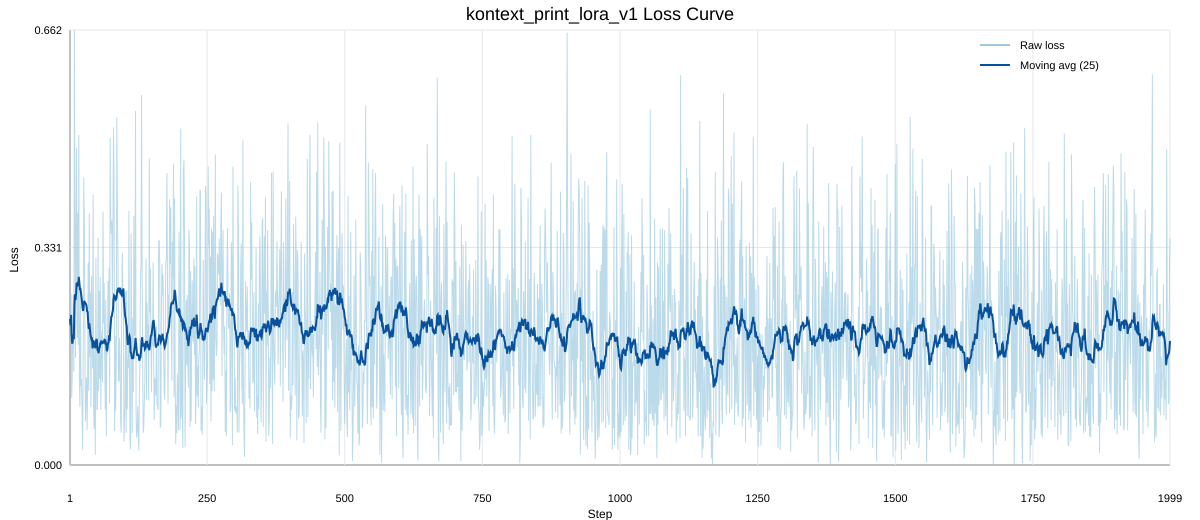

Values plotted in this chart, from the file beside it:
step, loss, learning_rate, wall_time
1, 0.2219, 0.0001, 1774433400
2, 0.2028, 0.0001, 1774433404
3, 0.2604, 0.0001, 1774433406
4, 0.1023, 0.0001, 1774433410
5, 0.1353, 0.0001, 1774433412
6, 0.2069, 0.0001, 1774433417
7, 0.2584, 0.0001, 1774433421
8, 0.1423, 0.0001, 1774433425
9, 0.6617, 0.0001, 1774433429
10, 0.4055, 0.0001, 1774433432
11, 0.1632, 0.0001, 1774433434
12, 0.3591, 0.0001, 1774433436
13, 0.4829, 0.0001, 1774433438
14, 0.1933, 0.0001, 1774433440
15, 0.3838, 0.0001, 1774433442
16, 0.1826, 0.0001, 1774433444
17, 0.5021, 0.0001, 1774433446
18, 0.1321, 0.0001, 1774433448
19, 0.0886, 0.0001, 1774433450
20, 0.2711, 0.0001, 1774433455
21, 0.1203, 0.0001, 1774433459
22, 0.1307, 0.0001, 1774433461
23, 0.07155, 0.0001, 1774433465
24, 0.02288, 0.0001, 1774433469
25, 0.1593, 0.0001, 1774433472
26, 0.4372, 0.0001, 1774433476
27, 0.3684, 0.0001, 1774433480
28, 0.2068, 0.0001, 1774433484
29, 0.06649, 0.0001, 1774433486
30, 0.1033, 0.0001, 1774433489
31, 0.1335, 0.0001, 1774433493
32, 0.05287, 0.0001, 1774433495
33, 0.1195, 0.0001, 1774433499
34, 0.3077, 0.0001, 1774433501
35, 0.1125, 0.0001, 1774433503
36, 0.383, 0.0001, 1774433505
37, 0.1643, 0.0001, 1774433508
38, 0.2621, 0.0001, 1774433510
39, 0.08793, 0.0001, 1774433512
40, 0.2873, 0.0001, 1774433516
41, 0.2005, 0.0001, 1774433518
42, 0.1467, 0.0001, 1774433520
43, 0.4107, 0.0001, 1774433522
44, 0.08249, 0.0001, 1774433524
45, 0.05496, 0.0001, 1774433526
46, 0.1832, 0.0001, 1774433531
47, 0.01527, 0.0001, 1774433533
48, 0.3147, 0.0001, 1774433537
49, 0.1348, 0.0001, 1774433539
50, 0.08367, 0.0001, 1774433544
51, 0.08552, 0.0001, 1774433546
52, 0.3453, 0.0001, 1774433550
53, 0.1124, 0.0001, 1774433552
54, 0.2647, 0.0001, 1774433556
55, 0.1309, 0.0001, 1774433560
56, 0.2859, 0.0001, 1774433562
57, 0.08464, 0.0001, 1774433567
58, 0.1911, 0.0001, 1774433571
59, 0.2044, 0.0001, 1774433575
60, 0.126, 0.0001, 1774433580
... 1,938 more rows
